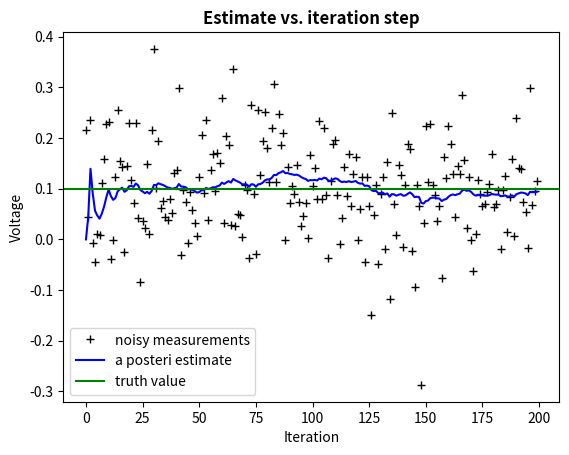
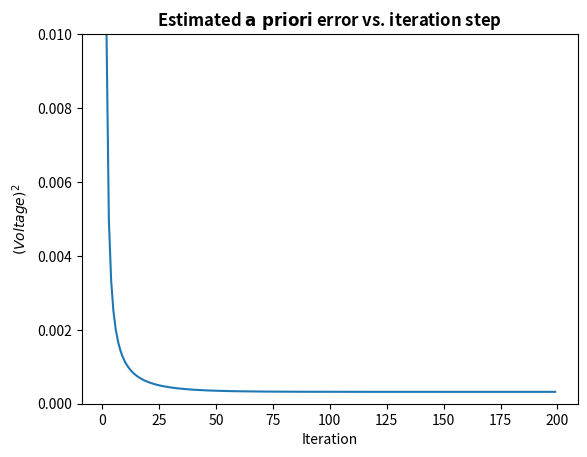

Python code for these plots, in order:
# -*- coding: utf-8 -*-
"""
Created on Sun Jun 10 15:55:00 2018

@author: Administrator
"""

import numpy as np
import matplotlib.pyplot as plt

# intial parameters
n_iter = 200
# truth value (typo in example at top of p. 13 calls this z)
x = 0.1
# observations (normal about x, sigma=0.1)
z = np.random.normal(x, 0.1, size=(n_iter,))
# noise variance
Q = 1e-5

xhat = np.zeros(n_iter,)      # a posteri estimate of x
P = np.zeros(n_iter,)         # a posteri error estimate
xhatminus = np.zeros(n_iter,) # a priori estimate of x
Pminus = np.zeros(n_iter,)    # a priori error estimate
K = np.zeros(n_iter,)         # gain or blending factor (kalman factor)

R = 0.1 ** 2 # estimate of measurement variance, change to see effect

# intial guesses
xhat[0] = 0.0
P[0] = 1.0

for k in range(1, n_iter):
    # time update
    xhatminus[k] = xhat[k-1]
    Pminus[k] = P[k-1] + Q

    # measurement update
    K[k] = Pminus[k] / (Pminus[k] + R)
    xhat[k] = xhatminus[k] + K[k] * (z[k] - xhatminus[k])
    P[k] = (1 - K[k]) * Pminus[k]

plt.figure()
plt.plot(z,'k+',label='noisy measurements')
plt.plot(xhat,'b-',label='a posteri estimate')
plt.axhline(x,color='g',label='truth value')
plt.legend()
plt.title('Estimate vs. iteration step', fontweight='bold')
plt.xlabel('Iteration')
plt.ylabel('Voltage')

plt.figure()
valid_iter = range(1,n_iter) # Pminus not valid at step 0
plt.plot(valid_iter,Pminus[valid_iter],label='a priori error estimate')
plt.title('Estimated $\it{\mathbf{a \ priori}}$ error vs. iteration step', fontweight='bold')
plt.xlabel('Iteration')
plt.ylabel('$(Voltage)^2$')
plt.setp(plt.gca(),'ylim',[0,.01])
plt.show()
